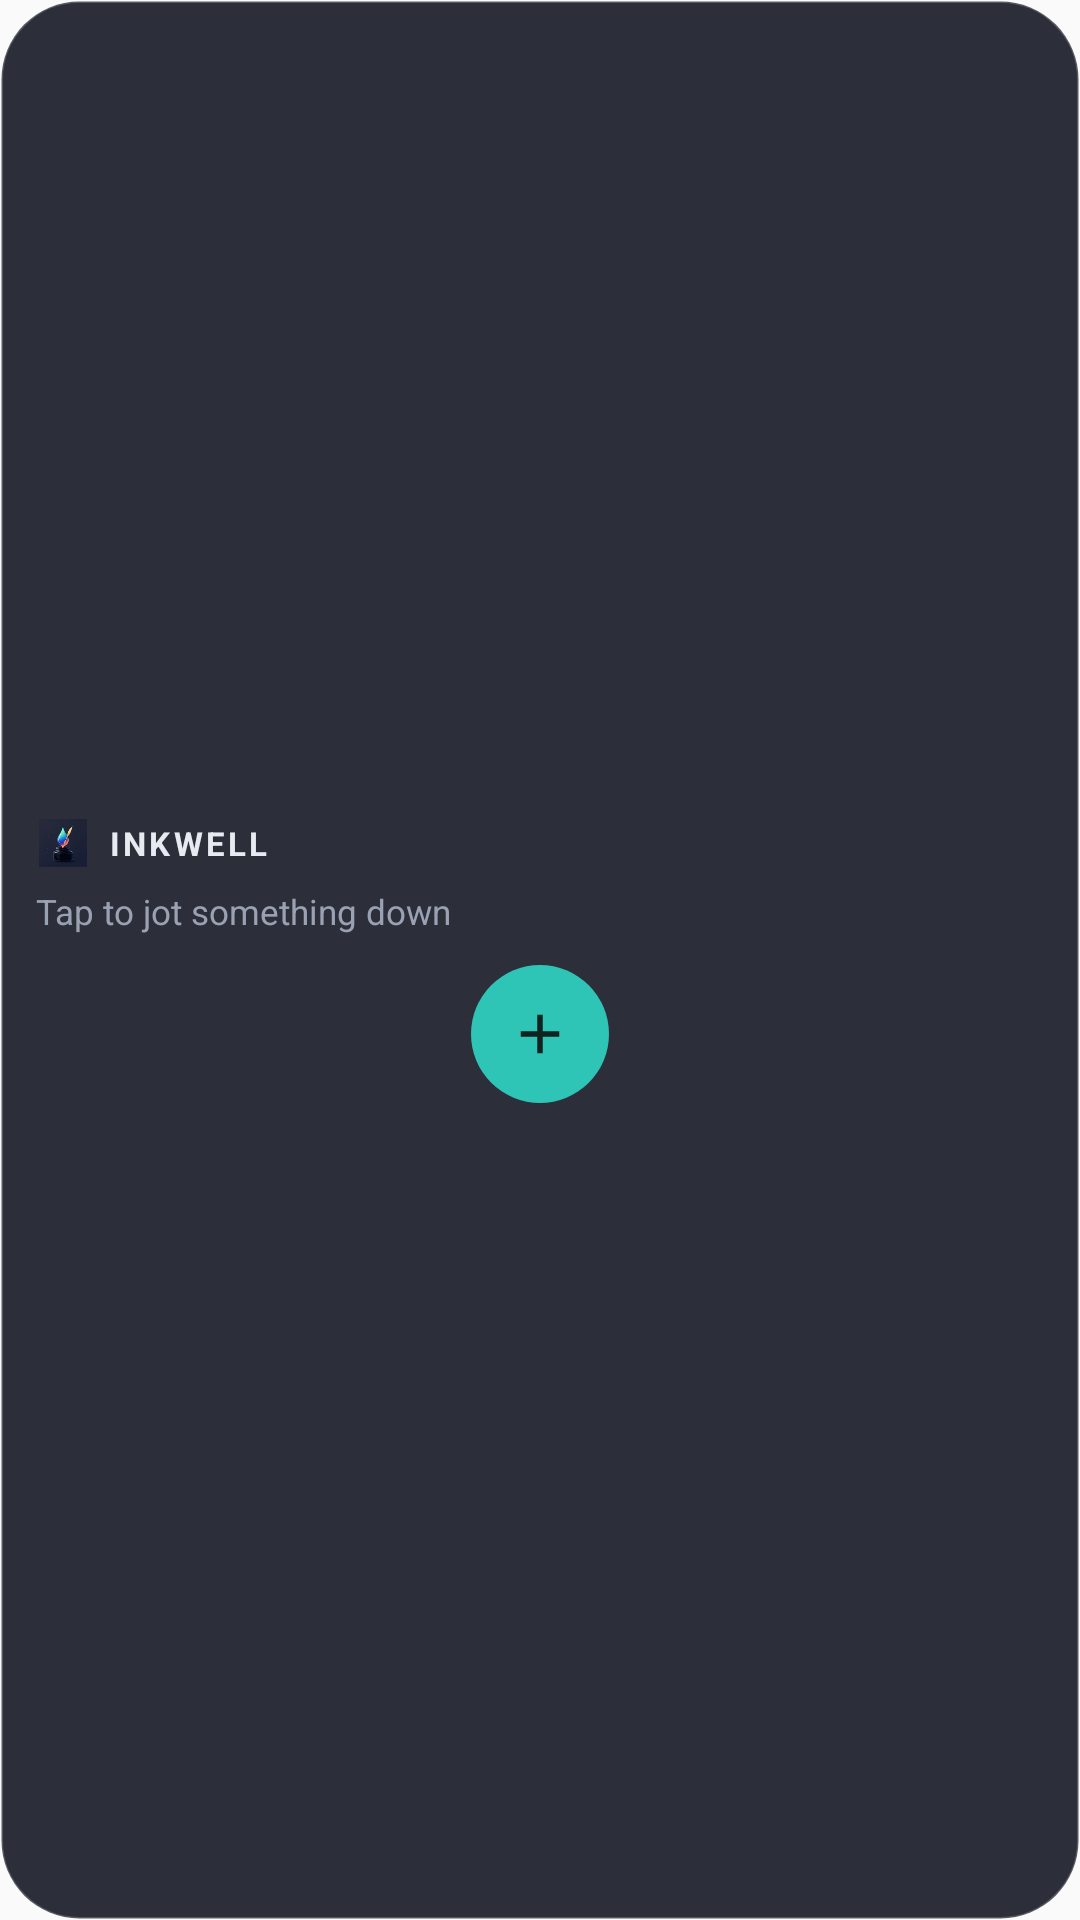

This screen was rendered from an Android layout file. Write that file and the resources it references.
<!-- AndroidManifest.xml: application theme AppTheme -->
<!-- res/layout/widget_small.xml -->
<?xml version="1.0" encoding="utf-8"?>
<LinearLayout xmlns:android="http://schemas.android.com/apk/res/android"
    android:id="@+id/widget_root"
    android:layout_width="match_parent"
    android:layout_height="match_parent"
    android:background="@drawable/widget_bg"
    android:gravity="center"
    android:orientation="vertical"
    android:padding="12dp">

    <LinearLayout
        android:layout_width="match_parent"
        android:layout_height="wrap_content"
        android:gravity="center_vertical"
        android:orientation="horizontal">

        <ImageView
            android:layout_width="18dp"
            android:layout_height="18dp"
            android:contentDescription="@string/app_name"
            android:src="@mipmap/ic_launcher" />

        <TextView
            android:layout_width="0dp"
            android:layout_height="wrap_content"
            android:layout_marginStart="6dp"
            android:layout_weight="1"
            android:letterSpacing="0.1"
            android:text="@string/app_name"
            android:textAllCaps="true"
            android:textColor="@color/widget_text"
            android:textSize="11sp"
            android:textStyle="bold" />

        <TextView
            android:id="@+id/widget_count"
            android:layout_width="wrap_content"
            android:layout_height="wrap_content"
            android:textColor="@color/widget_faint"
            android:textSize="10sp" />
    </LinearLayout>

    <TextView
        android:id="@+id/widget_last"
        android:layout_width="match_parent"
        android:layout_height="wrap_content"
        android:layout_marginTop="6dp"
        android:ellipsize="end"
        android:maxLines="2"
        android:text="@string/widget_empty_short"
        android:textColor="@color/widget_muted"
        android:textSize="11.5sp" />

    <FrameLayout
        android:id="@+id/widget_add"
        android:layout_width="46dp"
        android:layout_height="46dp"
        android:layout_marginTop="10dp"
        android:background="@drawable/widget_add_bg">

        <ImageView
            android:layout_width="22dp"
            android:layout_height="22dp"
            android:layout_gravity="center"
            android:contentDescription="@string/widget_new_note"
            android:src="@drawable/widget_ic_add" />
    </FrameLayout>
</LinearLayout>
<!-- resources referenced by this layout -->
<resources>
  <color name="widget_faint">#FF6B7180</color>
  <color name="widget_muted">#FF9AA1B2</color>
  <color name="widget_text">#FFE8EAF1</color>
  <!-- drawable widget_add_bg (drawable) -->
  <?xml version="1.0" encoding="utf-8"?>
  <shape xmlns:android="http://schemas.android.com/apk/res/android"
      android:shape="oval">
      <solid android:color="#FF2EC4B6" />
  </shape>
  <!-- drawable widget_bg (drawable) -->
  <?xml version="1.0" encoding="utf-8"?>
  <shape xmlns:android="http://schemas.android.com/apk/res/android"
      android:shape="rectangle">
      <solid android:color="#E6171A26" />
      <corners android:radius="26dp" />
      <stroke
          android:width="1dp"
          android:color="#33FFFFFF" />
  </shape>
  <!-- drawable widget_ic_add (drawable) -->
  <?xml version="1.0" encoding="utf-8"?>
  <vector xmlns:android="http://schemas.android.com/apk/res/android"
      android:width="24dp"
      android:height="24dp"
      android:viewportWidth="24"
      android:viewportHeight="24">
      <path
          android:fillColor="#FF10231F"
          android:pathData="M19,11h-6V5h-2v6H5v2h6v6h2v-6h6z" />
  </vector>
  <!-- mipmap ic_launcher: png bitmap (mipmap-hdpi, 4962 bytes) -->
  <string name="app_name">Inkwell</string>
  <string name="widget_empty_short">Tap to jot something down</string>
  <string name="widget_new_note">New note</string>
  <style name="AppTheme" parent="Theme.AppCompat.Light.DarkActionBar">
          
          <item name="colorPrimary">@color/colorPrimary</item>
          <item name="colorPrimaryDark">@color/colorPrimaryDark</item>
          <item name="colorAccent">@color/colorAccent</item>
      </style>
  <!-- not gathered from this repository: default colours our renderer supplied (Android Studio template values) -->
  <color name="colorPrimary">#FF6200EE</color>
  <color name="colorPrimaryDark">#FF3700B3</color>
  <color name="colorAccent">#FF03DAC5</color>
</resources>
